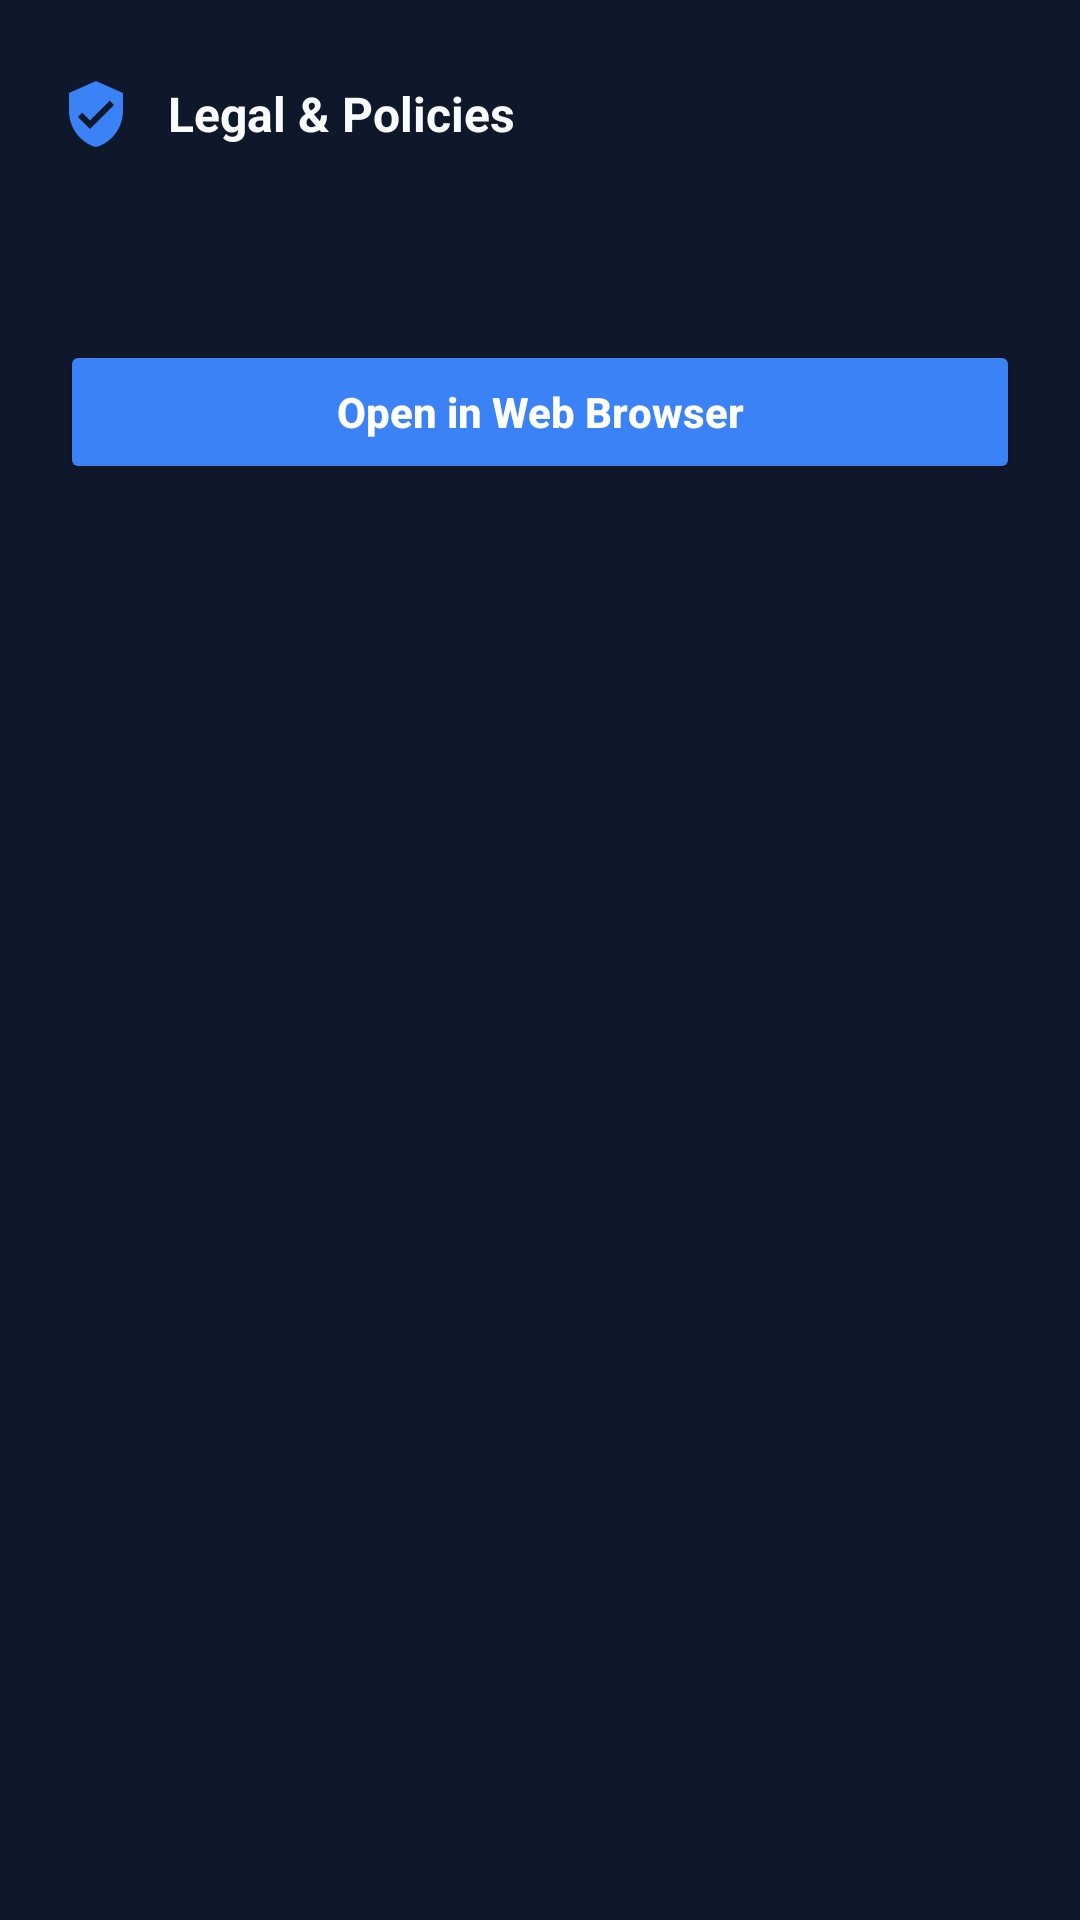

This screen was rendered from an Android layout file. Write that file and the resources it references.
<!-- AndroidManifest.xml: application theme Theme.NextAIGameOffline -->
<!-- res/layout/dialog_legal_doc.xml -->
<?xml version="1.0" encoding="utf-8"?>
<LinearLayout xmlns:android="http://schemas.android.com/apk/res/android"
    xmlns:app="http://schemas.android.com/apk/res-auto"
    android:layout_width="match_parent"
    android:layout_height="wrap_content"
    android:background="@drawable/bg_dialog_rounded"
    android:orientation="vertical"
    android:padding="20dp">

    
    <LinearLayout
        android:layout_width="match_parent"
        android:layout_height="wrap_content"
        android:gravity="center_vertical"
        android:orientation="horizontal">

        <ImageView
            android:layout_width="24dp"
            android:layout_height="24dp"
            android:src="@drawable/ic_shield_check" />

        <TextView
            android:id="@+id/tvLegalTitle"
            android:layout_width="0dp"
            android:layout_height="wrap_content"
            android:layout_marginStart="12dp"
            android:layout_weight="1"
            android:text="@string/legal_title"
            android:textColor="@color/text_primary"
            android:textSize="16sp"
            android:textStyle="bold" />

        <ImageButton
            android:id="@+id/btnCloseLegal"
            android:layout_width="36dp"
            android:layout_height="36dp"
            android:background="?attr/selectableItemBackgroundBorderless"
            android:contentDescription="@string/close"
            android:src="@drawable/ic_close"
            app:tint="@color/text_secondary" />
    </LinearLayout>

    <View
        android:layout_width="match_parent"
        android:layout_height="1dp"
        android:layout_marginVertical="12dp"
        android:background="@color/bg_main" />

    
    <androidx.core.widget.NestedScrollView
        android:layout_width="match_parent"
        android:layout_height="wrap_content"
        android:maxHeight="380dp">

        <TextView
            android:id="@+id/tvLegalContent"
            android:layout_width="match_parent"
            android:layout_height="wrap_content"
            android:lineSpacingExtra="4dp"
            android:textColor="@color/text_secondary"
            android:textSize="12sp" />
    </androidx.core.widget.NestedScrollView>

    <Button
        android:id="@+id/btnOpenWeb"
        android:layout_width="match_parent"
        android:layout_height="48dp"
        android:layout_marginTop="16dp"
        android:backgroundTint="@color/accent_primary"
        android:text="@string/btn_open_web_browser"
        android:textAllCaps="false"
        android:textColor="@android:color/white"
        android:textSize="14sp"
        android:textStyle="bold" />

</LinearLayout>
<!-- resources referenced by this layout -->
<resources>
  <color name="accent_primary">#3B82F6</color>
  <color name="bg_main">#0F172A</color>
  <color name="text_primary">#F8FAFC</color>
  <color name="text_secondary">#94A3B8</color>
  <!-- drawable ic_shield_check (drawable) -->
  <vector xmlns:android="http://schemas.android.com/apk/res/android"
      android:width="24dp"
      android:height="24dp"
      android:viewportWidth="24"
      android:viewportHeight="24">
      <path
          android:fillColor="#3B82F6"
          android:pathData="M12,1L3,5V11C3,16.55 6.84,21.74 12,23C17.16,21.74 21,16.55 21,11V5L12,1M10,17L6,13L7.41,11.59L10,14.17L16.59,7.58L18,9L10,17Z" />
  </vector>
  <string name="btn_open_web_browser">Open in Web Browser</string>
  <string name="close">Close</string>
  <string name="legal_title">Legal &amp; Policies</string>
  <style name="Theme.NextAIGameOffline" parent="Theme.MaterialComponents.DayNight.NoActionBar">
          <item name="colorPrimary">@color/accent_primary</item>
          <item name="android:windowBackground">@color/bg_main</item>
      </style>
</resources>
